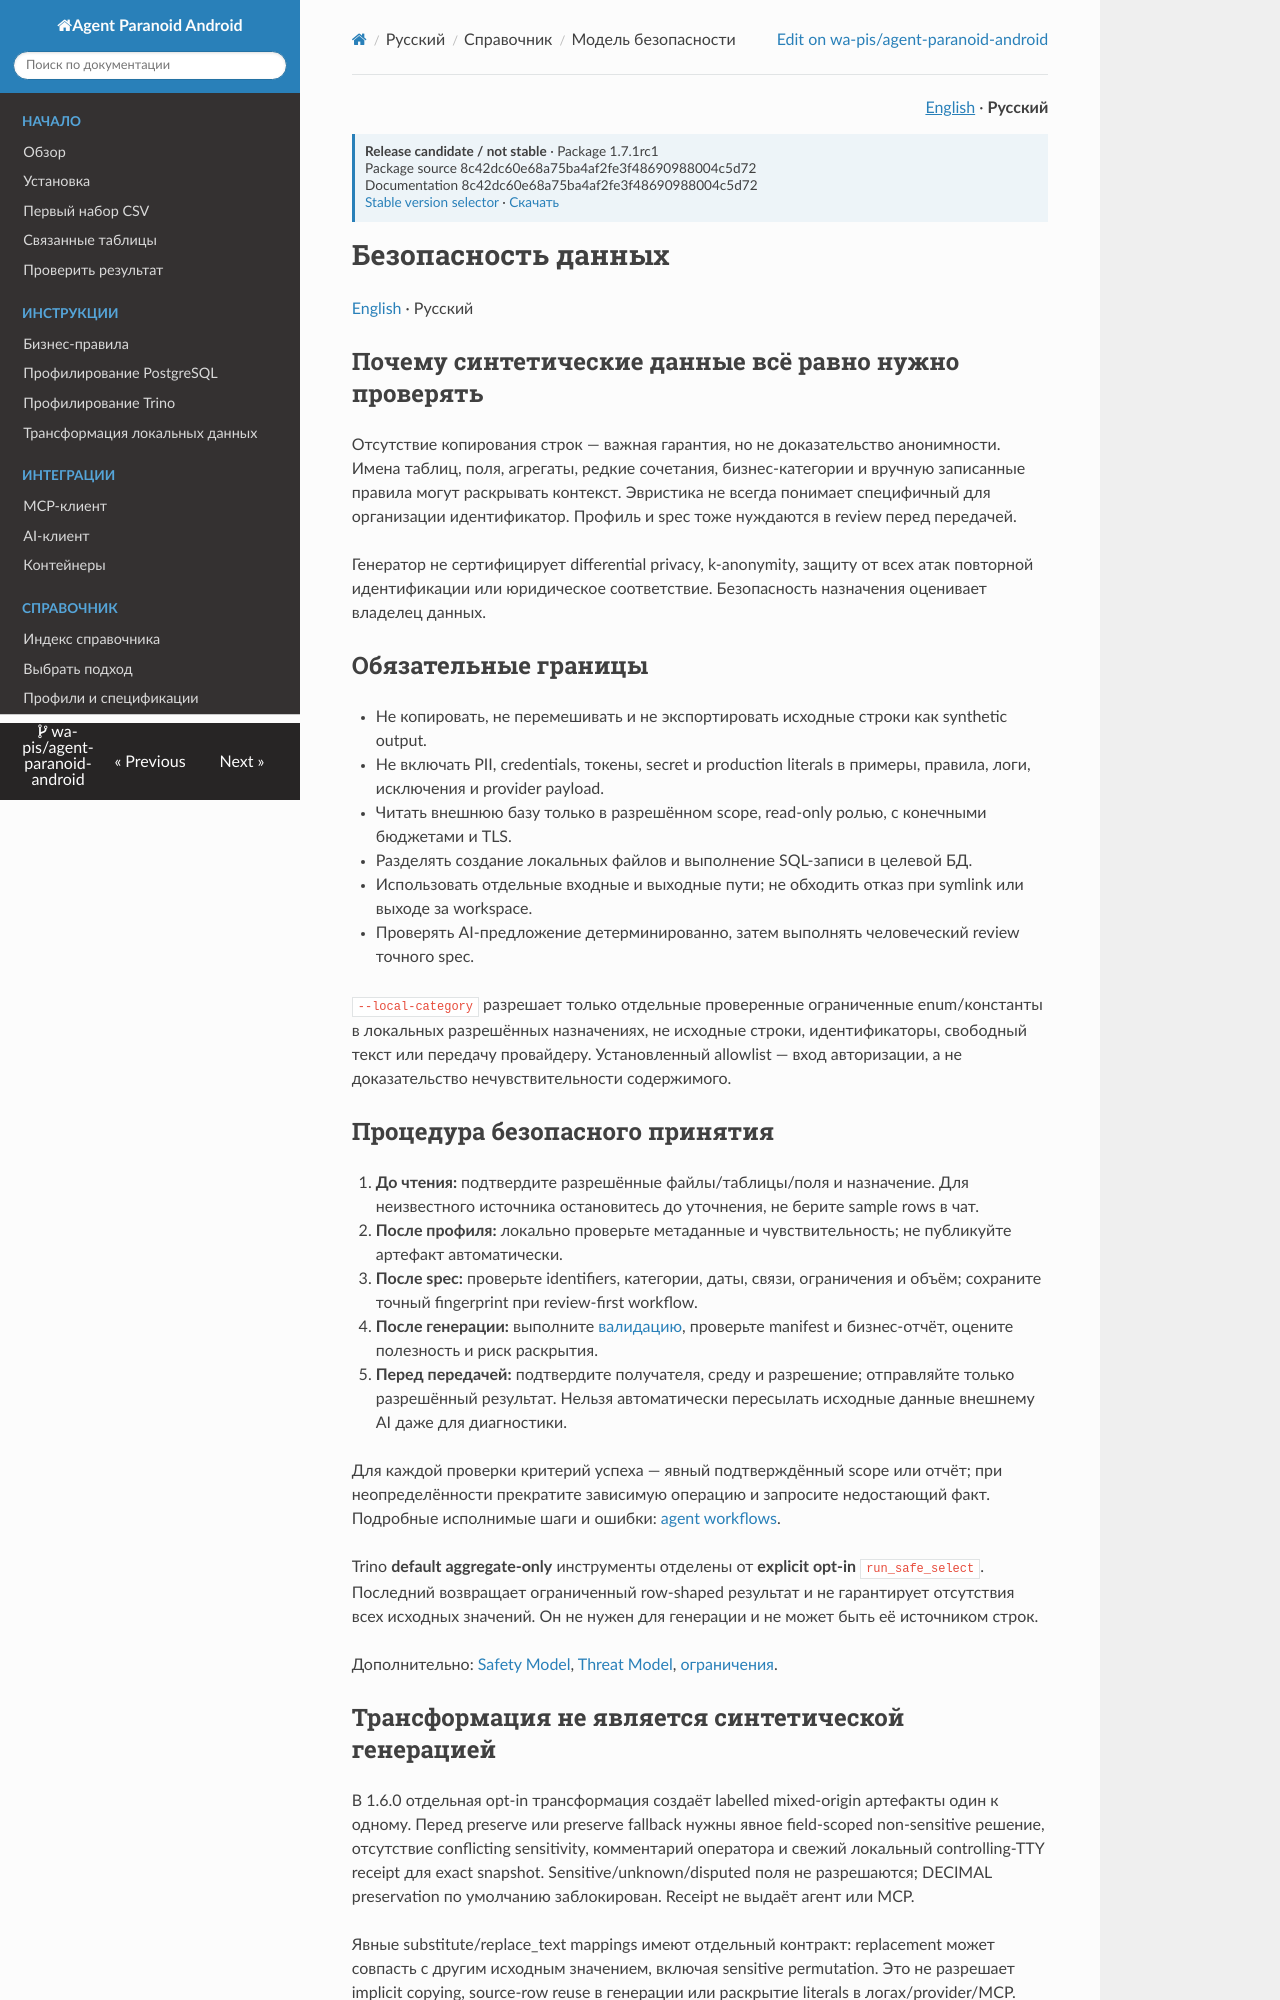

repository: wa-pis/agent-paranoid-android · page: versions/1.7.1rc1/ru/concepts/safety-model/index.html · generator: mkdocs

# Безопасность данных

[English](../../concepts/safety-model.md) · Русский

## Почему синтетические данные всё равно нужно проверять

Отсутствие копирования строк — важная гарантия, но не доказательство анонимности. Имена таблиц, поля, агрегаты, редкие сочетания, бизнес-категории и вручную записанные правила могут раскрывать контекст. Эвристика не всегда понимает специфичный для организации идентификатор. Профиль и spec тоже нуждаются в review перед передачей.

Генератор не сертифицирует differential privacy, k-anonymity, защиту от всех атак повторной идентификации или юридическое соответствие. Безопасность назначения оценивает владелец данных.

## Обязательные границы

- Не копировать, не перемешивать и не экспортировать исходные строки как synthetic output.
- Не включать PII, credentials, токены, secret и production literals в примеры, правила, логи, исключения и provider payload.
- Читать внешнюю базу только в разрешённом scope, read-only ролью, с конечными бюджетами и TLS.
- Разделять создание локальных файлов и выполнение SQL-записи в целевой БД.
- Использовать отдельные входные и выходные пути; не обходить отказ при symlink или выходе за workspace.
- Проверять AI-предложение детерминированно, затем выполнять человеческий review точного spec.

`--local-category` разрешает только отдельные проверенные ограниченные enum/константы в локальных разрешённых назначениях, не исходные строки, идентификаторы, свободный текст или передачу провайдеру. Установленный allowlist — вход авторизации, а не доказательство нечувствительности содержимого.

## Процедура безопасного принятия

1. **До чтения:** подтвердите разрешённые файлы/таблицы/поля и назначение. Для неизвестного источника остановитесь до уточнения, не берите sample rows в чат.
2. **После профиля:** локально проверьте метаданные и чувствительность; не публикуйте артефакт автоматически.
3. **После spec:** проверьте identifiers, категории, даты, связи, ограничения и объём; сохраните точный fingerprint при review-first workflow.
4. **После генерации:** выполните [валидацию](../getting-started/review-output.md), проверьте manifest и бизнес-отчёт, оцените полезность и риск раскрытия.
5. **Перед передачей:** подтвердите получателя, среду и разрешение; отправляйте только разрешённый результат. Нельзя автоматически пересылать исходные данные внешнему AI даже для диагностики.

Для каждой проверки критерий успеха — явный подтверждённый scope или отчёт; при неопределённости прекратите зависимую операцию и запросите недостающий факт. Подробные исполнимые шаги и ошибки: [agent workflows](../how-to/reference-agent.md).

Trino **default aggregate-only** инструменты отделены от **explicit opt-in** `run_safe_select`. Последний возвращает ограниченный row-shaped результат и не гарантирует отсутствия всех исходных значений. Он не нужен для генерации и не может быть её источником строк.

Дополнительно: [Safety Model](safety-model.md), [Threat Model](threat-model.md), [ограничения](safety-model.md).

## Трансформация не является синтетической генерацией

В 1.6.0 отдельная opt-in трансформация создаёт labelled mixed-origin артефакты один к одному. Перед preserve или preserve fallback нужны явное field-scoped non-sensitive решение, отсутствие conflicting sensitivity, комментарий оператора и свежий локальный controlling-TTY receipt для exact snapshot. Sensitive/unknown/disputed поля не разрешаются; DECIMAL preservation по умолчанию заблокирован. Receipt не выдаёт агент или MCP.

Явные substitute/replace_text mappings имеют отдельный контракт: replacement может совпасть с другим исходным значением, включая sensitive permutation. Это не разрешает implicit copying, source-row reuse в генерации или раскрытие literals в логах/provider/MCP. Такой выход защищают как потенциально чувствительный; synthetic=true/source_rows_copied=false не следует приписывать ему по аналогии с генератором. См. [отдельный workflow](../how-to/transformation.md).
